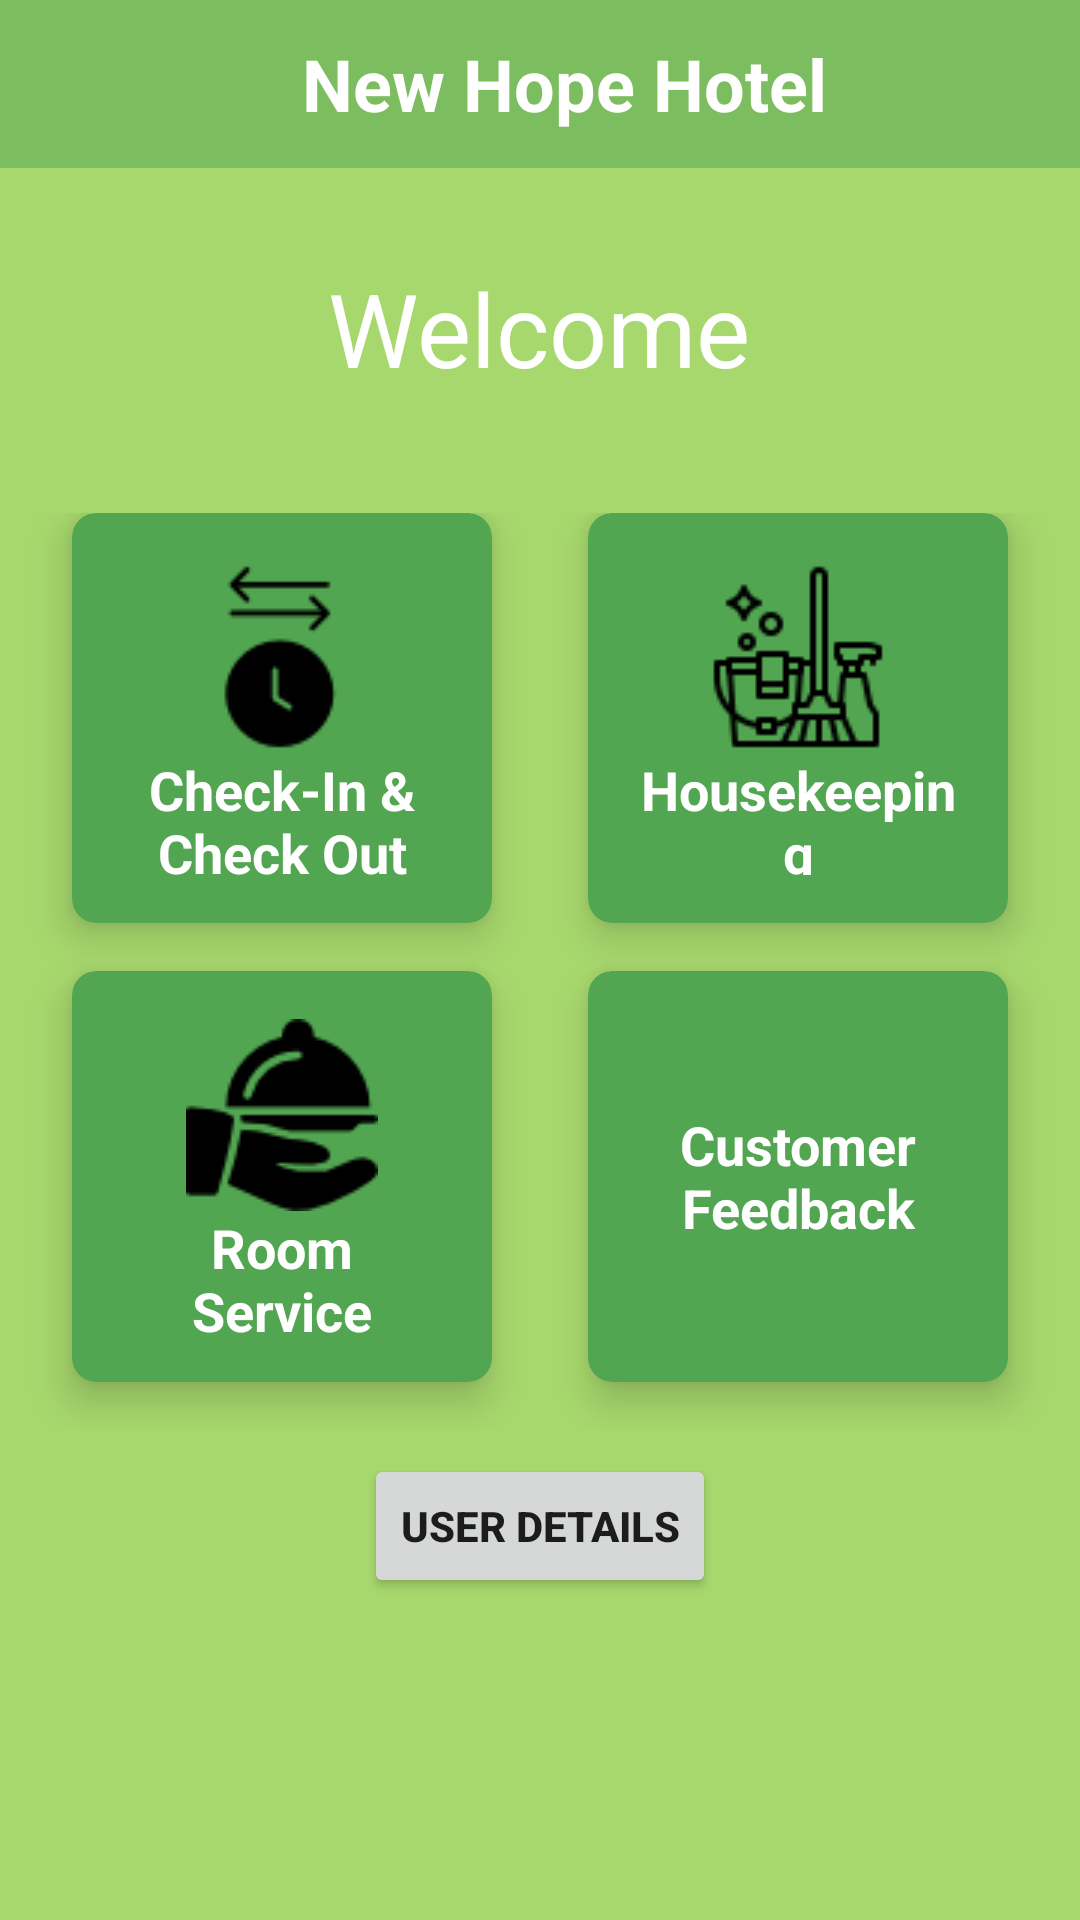

Here is an Android app screen rendered from its layout file. Give the layout XML and the strings, colors and styles it references.
<!-- AndroidManifest.xml: application theme AppTheme -->
<!-- res/layout/fragment_home_page.xml -->
<?xml version="1.0" encoding="utf-8"?>
<layout xmlns:android="http://schemas.android.com/apk/res/android"
    xmlns:app="http://schemas.android.com/apk/res-auto"
    xmlns:tools="http://schemas.android.com/tools"
    tools:context=".homePage.HomePageFragment">

    <data>

        <variable
            name="myHomePageViewModel"
            type="com.example.newhopehotel.homePage.HomePageViewModel" />
    </data>

    <LinearLayout
        android:layout_width="match_parent"
        android:layout_height="match_parent"
        android:background="@color/yellow_green_crayola"
        android:orientation="vertical"
        android:weightSum="10">

        <androidx.appcompat.widget.Toolbar
            android:layout_width="match_parent"
            android:layout_height="wrap_content">

            <TextView
                android:layout_width="match_parent"
                android:layout_height="match_parent"
                android:text="@string/app_name"
                android:textAlignment="center"
                android:textColor="@color/white"
                android:textSize="24sp"
                android:textStyle="bold" />

        </androidx.appcompat.widget.Toolbar>

        <RelativeLayout
            android:layout_width="match_parent"
            android:layout_height="0dp"
            android:layout_weight="2">

            <TextView
                android:id="@+id/textWelcome"
                android:layout_width="wrap_content"
                android:layout_height="wrap_content"
                android:layout_centerInParent="true"
                android:text="@string/welcome"
                android:textColor="@color/white"
                android:textSize="34sp" />

        </RelativeLayout>

        <GridLayout
            android:id="@+id/mainGrid"
            android:layout_width="match_parent"
            android:layout_height="0dp"
            android:layout_weight="6"
            android:alignmentMode="alignMargins"
            android:columnCount="2"
            android:columnOrderPreserved="false"
            android:padding="8dp"
            android:rowCount="2">

            
            


            <androidx.cardview.widget.CardView
                android:id="@+id/cicoButton"
                android:layout_width="0dp"
                android:layout_height="0dp"
                android:layout_rowWeight="1"
                android:layout_columnWeight="1"
                android:layout_marginLeft="16dp"
                android:layout_marginRight="16dp"
                android:layout_marginBottom="16dp"
                android:backgroundTint="@color/green_pigment"
                app:cardCornerRadius="8dp"
                app:cardElevation="8dp">

                <LinearLayout
                    android:layout_width="wrap_content"
                    android:layout_height="wrap_content"
                    android:layout_gravity="center_horizontal|center_vertical"
                    android:layout_margin="16dp"
                    android:orientation="vertical">

                    <ImageView
                        android:layout_width="wrap_content"
                        android:layout_height="wrap_content"
                        android:layout_gravity="center_horizontal"
                        android:src="@drawable/check_in"
                        android:contentDescription="@string/check_in_check_out" />

                    <TextView
                        android:layout_width="wrap_content"
                        android:layout_height="wrap_content"
                        android:text="@string/check_in_check_out"
                        android:textAlignment="center"
                        android:textColor="@color/white"
                        android:textSize="18sp"
                        android:textStyle="bold" />

                </LinearLayout>

            </androidx.cardview.widget.CardView>

            

            <androidx.cardview.widget.CardView
                android:id="@+id/housekeepingButton"
                android:layout_width="0dp"
                android:layout_height="0dp"
                android:layout_rowWeight="1"
                android:layout_columnWeight="1"
                android:layout_marginLeft="16dp"
                android:layout_marginRight="16dp"
                android:layout_marginBottom="16dp"
                android:backgroundTint="@color/green_pigment"
                app:cardCornerRadius="8dp"
                app:cardElevation="8dp">

                <LinearLayout
                    android:layout_width="wrap_content"
                    android:layout_height="wrap_content"
                    android:layout_gravity="center_horizontal|center_vertical"
                    android:layout_margin="16dp"
                    android:orientation="vertical">

                    <ImageView
                        android:layout_width="wrap_content"
                        android:layout_height="wrap_content"
                        android:layout_gravity="center_horizontal"
                        android:src="@drawable/housekeeping"
                        android:contentDescription="@string/housekeeping" />

                    <TextView
                        android:layout_width="wrap_content"
                        android:layout_height="wrap_content"
                        android:text="@string/housekeeping"
                        android:textAlignment="center"
                        android:textColor="@color/white"
                        android:textSize="18sp"
                        android:textStyle="bold" />

                </LinearLayout>

            </androidx.cardview.widget.CardView>

            <androidx.cardview.widget.CardView
                android:id="@+id/roomServiceButton"
                android:layout_width="0dp"
                android:layout_height="0dp"
                android:layout_rowWeight="1"
                android:layout_columnWeight="1"
                android:layout_marginLeft="16dp"
                android:layout_marginRight="16dp"
                android:layout_marginBottom="16dp"
                android:backgroundTint="@color/green_pigment"
                app:cardCornerRadius="8dp"
                app:cardElevation="8dp">

                <LinearLayout
                    android:layout_width="wrap_content"
                    android:layout_height="wrap_content"
                    android:layout_gravity="center_horizontal|center_vertical"
                    android:layout_margin="16dp"
                    android:orientation="vertical">

                    <ImageView
                        android:layout_width="wrap_content"
                        android:layout_height="wrap_content"
                        android:layout_gravity="center_horizontal"
                        android:src="@drawable/room_service"
                        android:contentDescription="@string/room_service" />

                    <TextView
                        android:layout_width="wrap_content"
                        android:layout_height="wrap_content"
                        android:text="@string/room_service"
                        android:textAlignment="center"
                        android:textColor="@color/white"
                        android:textSize="18sp"
                        android:textStyle="bold" />

                </LinearLayout>

            </androidx.cardview.widget.CardView>

            <androidx.cardview.widget.CardView
                android:id="@+id/custFeedbackButton"
                android:layout_width="0dp"
                android:layout_height="0dp"
                android:layout_rowWeight="1"
                android:layout_columnWeight="1"
                android:layout_marginLeft="16dp"
                android:layout_marginRight="16dp"
                android:layout_marginBottom="16dp"
                android:backgroundTint="@color/green_pigment"
                app:cardCornerRadius="8dp"
                app:cardElevation="8dp">

                <LinearLayout
                    android:layout_width="wrap_content"
                    android:layout_height="wrap_content"
                    android:layout_gravity="center_horizontal|center_vertical"
                    android:layout_margin="16dp"
                    android:orientation="vertical">

                    <ImageView
                        android:layout_width="wrap_content"
                        android:layout_height="wrap_content"
                        android:layout_gravity="center_horizontal"
                        android:src="@drawable/customer_feedback"
                        android:contentDescription="@string/customer_feedback" />

                    <TextView
                        android:layout_width="wrap_content"
                        android:layout_height="wrap_content"
                        android:text="@string/customer_feedback"
                        android:textAlignment="center"
                        android:textColor="@color/white"
                        android:textSize="18sp"
                        android:textStyle="bold" />

                </LinearLayout>

            </androidx.cardview.widget.CardView>

        </GridLayout>

        <Button
            android:id="@+id/UserDetailsButton"
            android:layout_width="wrap_content"
            android:layout_height="wrap_content"
            android:layout_gravity="center_horizontal"
            android:onClick="@{()->myHomePageViewModel.userDetailsButton()}"
            android:text="@string/userDetails"
            android:textStyle="bold" />
    </LinearLayout>

</layout>
<!-- resources referenced by this layout -->
<resources>
  <color name="green_pigment">#52A651</color>
  <color name="white">#ffffff</color>
  <color name="yellow_green_crayola">#A7D86D</color>
  <!-- drawable check_in: png bitmap (drawable, 1166 bytes) -->
  <!-- drawable housekeeping: png bitmap (drawable, 1529 bytes) -->
  <!-- drawable room_service: png bitmap (drawable, 1630 bytes) -->
  <string name="app_name">New Hope Hotel</string>
  <string name="check_in_check_out">Check-In &amp; Check Out</string>
  <string name="customer_feedback">Customer Feedback</string>
  <string name="housekeeping">Housekeeping</string>
  <string name="room_service">Room Service</string>
  <string name="userDetails">User Details</string>
  <string name="welcome">Welcome</string>
  <style name="AppTheme" parent="Theme.AppCompat.Light.NoActionBar">
          
          <item name="colorPrimary">@color/mantis_green</item>
          <item name="colorPrimaryVariant">@color/green_pigment</item>
          <item name="colorOnPrimary">@color/white</item>
          
          <item name="colorSecondary">@color/teal_200</item>
          <item name="colorSecondaryVariant">@color/teal_700</item>
          <item name="colorOnSecondary">@color/black</item>
          
          <item name="android:statusBarColor" tools:targetApi="l">?attr/colorPrimaryVariant</item>
          
          <item name="toolbarStyle">@style/ToolBarStyle</item>
          
  
  
      </style>
  <color name="mantis_green">#7CBD5F</color>
  <color name="teal_200">#FF03DAC5</color>
  <color name="teal_700">#FF018786</color>
  <color name="black">#FF000000</color>
  <style name="ToolBarStyle" parent="Widget.AppCompat.Toolbar">
          <item name="android:background">@color/mantis_green</item>
      </style>
</resources>
